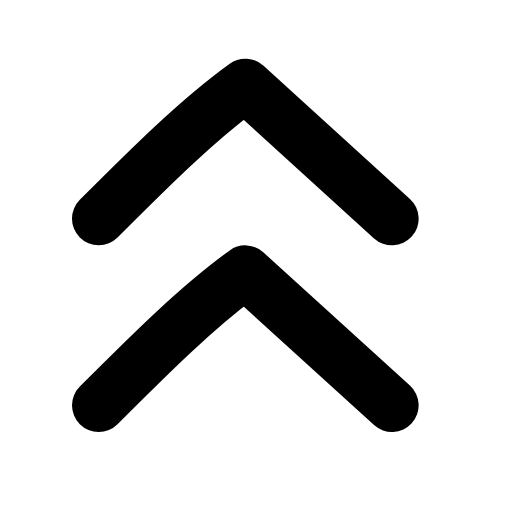
t = 0.00 s
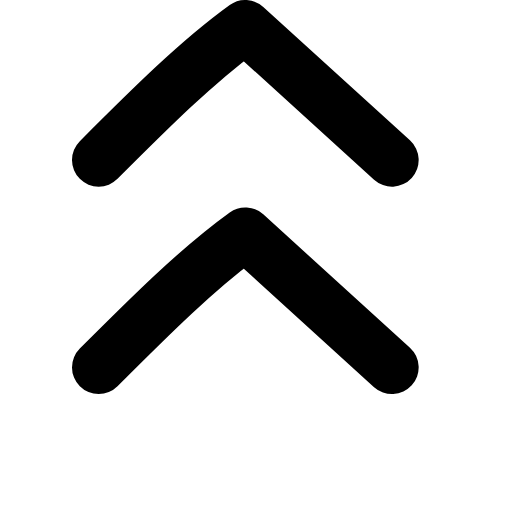
t = 0.24 s
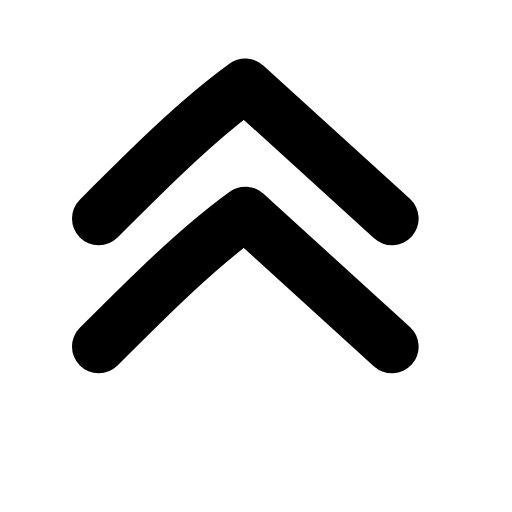
t = 0.47 s
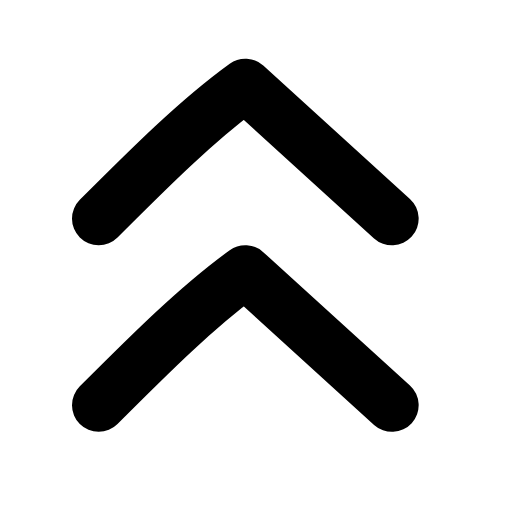
t = 0.68 s
t = 0.89 s: frame unchanged from t = 0.00 s, image omitted
t = 1.15 s: frame unchanged from t = 0.00 s, image omitted

The animated SVG that drew these frames (rendered in a browser with its animation timeline set to each time). Animation: 2 SMIL elements (animateTransform=2); one cycle of 1.35 s, repeats indefinitely.

<svg xmlns="http://www.w3.org/2000/svg" width="24" height="24" viewBox="0 0 24 24" fill="none"><g transform="translate(-2.875 -2.875) scale(1.25)"><g><animateTransform attributeName="transform" type="translate" values="0 0;0 -2.2;0 0;0 0" keyTimes="0;0.18;0.4;1" dur="1.35s" repeatCount="indefinite" calcMode="spline" keySplines="0.16 1 0.3 1;0.16 1 0.3 1;0.16 1 0.3 1"/><path stroke="currentColor" stroke-width="2" stroke-linecap="round" stroke-linejoin="round" fill="none" d="M6 10.5C7.9 8.6 9.7 6.8 11.5 5.5L17 10.5"></path></g><g><animateTransform attributeName="transform" type="translate" values="0 0;0 0;0 -2.2;0 0;0 0" keyTimes="0;0.15;0.35;0.55;1" dur="1.35s" repeatCount="indefinite" calcMode="spline" keySplines="0.16 1 0.3 1;0.16 1 0.3 1;0.16 1 0.3 1;0.16 1 0.3 1"/><path stroke="currentColor" stroke-width="2" stroke-linecap="round" stroke-linejoin="round" fill="none" d="M6 17.5C7.9 15.6 9.7 13.8 11.5 12.5L17 17.5"></path></g></g></svg>
